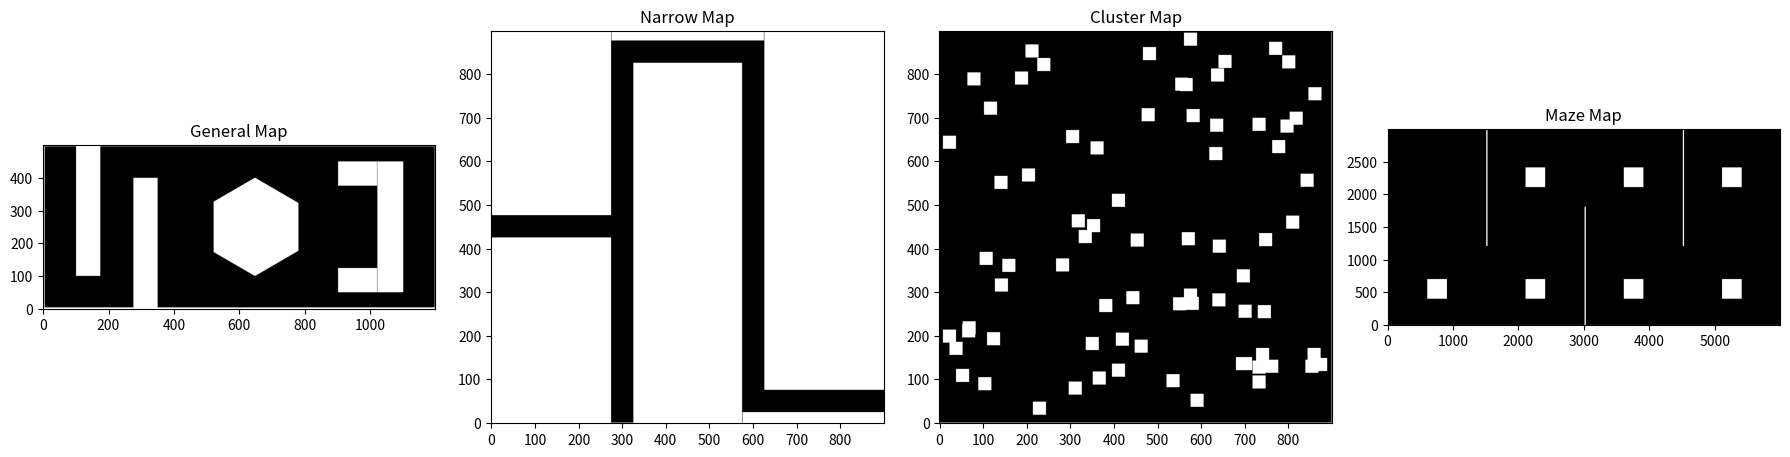

Write the Python code that produced this figure.
import numpy as np
import matplotlib.pyplot as plt

def general_map(width, height):
    # Generating General Space
    general_map = np.full((height, width), 0)

    for y in range(0, height):
        for x in range(0, width):
            # Wall Obstacles
            w1 = (y) - 5
            w2 = (y) - (height - 5)
            w3 = (x) - 5
            w4 = (x) - (width - 5)

            # Rectangle 1 Obstacle
            r11 = (x) - 100
            r12 = (y) - 100
            r13 = (x) - 175
            r14 = (y) - height

            # Rectangle 2 Obstacle
            r21 = (x) - 275
            r22 = (y) - 0
            r23 = (x) - 350
            r24 = (y) - 400

            # Hexagon Obstacle
            h6 = (y) + 0.58 * (x) - 475.098
            h5 = (y) - 0.58 * (x) + 275.002
            h4 = (x) - 779.9
            h3 = (y) + 0.58 * (x) - 775.002
            h2 = (y) - 0.58 * (x) - 24.92
            h1 = (x) - 520.1

            # Block Obstacle
            t1 = (x) - 900
            t2 = (x) - 1020
            t3 = (x) - 1100
            t4 = (y) - 50
            t5 = (y) - 125
            t6 = (y) - 375
            t7 = (y) - 450

            if ((h6 > 0 and h5 > 0 and h4 < 0 and h3 < 0 and h2 < 0 and h1 > 0) or
                (r11 > 0 and r12 > 0 and r13 < 0 and r14 < 0) or
                (r21 > 0 and r23 < 0 and r24 < 0 and r22 > 0) or
                (t1 > 0 and t2 < 0 and t4 > 0 and t5 < 0) or
                (t2 > 0 and t3 < 0 and t4 > 0 and t7 < 0) or
                (t6 > 0 and t7 < 0 and t1 > 0 and t2 < 0) or
                (w1 < 0) or (w2 > 0) or (w3 < 0) or (w4 > 0)):
                general_map[y, x] = 2

    return general_map

def narrow_map(width, height):
    narrow_map = np.full((height, width), 0)
    for y in range(0, height):
        for x in range(0, width):
            # Walls
            w1 = (y) - 1
            w2 = (x) - 1
            w3 = (y) - (height - 1)
            w4 = (x) - (width - 1)

            # Obstacle 1
            r11 = (y) - 475
            r12 = (y) - height
            r13 = (x)
            r14 = (x) - 275
            
            # Obstacle 2
            r21 = (y) - 875
            r22 = (y) - height
            r23 = (x) - 275
            r24 = (x) - 625
            
            # Obstacle 3
            r31 = (y) - 75
            r32 = (y) - height
            r33 = (x) - 625
            r34 = (x) - width
            
            # Obstacle 4
            r41 = (y)
            r42 = (y) - 425
            r43 = (x)
            r44 = (x) - 275
            
            # Obstacle 5
            r51 = (y)
            r52 = (y) - 825
            r53 = (x) - 325
            r54 = (x) - 575
            
            # Obstacle 6
            r61 = (y)
            r62 = (y) - 25
            r63 = (x) - 575
            r64 = (x) - width
            
            if ((r11 > 0 and r12 < 0 and r13 > 0 and r14 < 0) or
                (r21 > 0 and r22 < 0 and r23 > 0 and r24 < 0) or
                (r31 > 0 and r32 < 0 and r33 > 0 and r34 < 0) or
                (r41 > 0 and r42 < 0 and r43 > 0 and r44 < 0) or
                (r51 > 0 and r52 < 0 and r53 > 0 and r54 < 0) or
                (r61 > 0 and r62 < 0 and r63 > 0 and r64 < 0) or
                (w1 < 0) or (w2 < 0) or (w3 > 0) or (w4 > 0)):
                narrow_map[y, x] = 2
                
    return narrow_map

def cluster_map(width, height, num_squares, square_size):
    cluster_map = np.full((height, width), 0)
    np.random.seed(69)  # Fixed the random seed for reproducibility
    
    for _ in range(num_squares):
        x = np.random.randint(0, width - square_size)
        y = np.random.randint(0, height - square_size)
        cluster_map[y:y+square_size, x:x+square_size] = 2
    
    # Setting up the walls
    cluster_map[0, :] = cluster_map[-1, :] = 2  # Horizontal walls
    cluster_map[:, 0] = cluster_map[:, -1] = 2  # Vertical walls

    return cluster_map

def maze_map(width, height):
    # Create an empty map
    maze_map = np.full((height, width), 0)
    for y in range(0, height):
        for x in range(0, width):
            # Walls
            w1 = (y) - 1
            w2 = (x) - 1
            w3 = (y) - (height - 1)
            w4 = (x) - (width - 1)
            
            # Obstacle 1
            r11 = (y) - 1200
            r12 = (y) - 3000
            r13 = (x) - 1500
            r14 = (x) - 1520
            
            # Obstacle 2
            r21 = (y) 
            r22 = (y) - 1800
            r23 = (x) - 3000
            r24 = (x) - 3020
            
            # Obstacle 3 
            r31 = (y) - 1200
            r32 = (y) - 3000
            r33 = (x) - 4500
            r34 = (x) - 4520
            
            if ((r11>0 and r12<0 and r13>0 and r14<0) or
                (r21>0 and r22<0 and r23>0 and r24<0) or
                (r31>0 and r32<0 and r33>0 and r34<0) or
                (w1 < 0) or (w2 < 0) or (w3 > 0) or (w4 > 0)):
                maze_map[y,x] = 2
    
    # Defining square obstacles by providing coordinates of centers of square obstacles
    square_centers = [
        (750, 550), (2250, 550), (3750, 550),
        (5250, 550), (2250, 2250), (3750, 2250), (5250, 2250)
    ]
    square_size = 300  # Size of the square
    
    # Draw square obstacles
    for center in square_centers:
        cx, cy = center
        # Compute top-left corner of square given its center
        top_left_x = cx - square_size // 2
        top_left_y = cy - square_size // 2
        # Draw the square on the map
        maze_map[top_left_y:top_left_y + square_size, top_left_x:top_left_x + square_size] = 2
    
    # Define and draw boundary walls
    maze_map[0, :] = 2  # Top boundary
    maze_map[-1, :] = 2  # Bottom boundary
    maze_map[:, 0] = 2  # Left boundary
    maze_map[:, -1] = 2  # Right boundary

    return maze_map       

# Plotting the maps
plt.figure(figsize=(18, 12))

plt.subplot(1, 4, 1)
plt.title("General Map")
plt.imshow(general_map(1200, 500), cmap='gray', origin='lower')
# plt.show()

plt.subplot(1, 4, 2)
plt.title("Narrow Map")
plt.imshow(narrow_map(900, 900), cmap='gray', origin='lower') 
# plt.show()

plt.subplot(1, 4, 3)
plt.title("Cluster Map")
plt.imshow(cluster_map(900, 900, 75, 30), cmap='gray', origin='lower')
# plt.show()

plt.subplot(1, 4, 4)
plt.title("Maze Map")
plt.imshow(maze_map(6000, 3000), cmap='gray', origin='lower')
plt.tight_layout()
plt.show()
